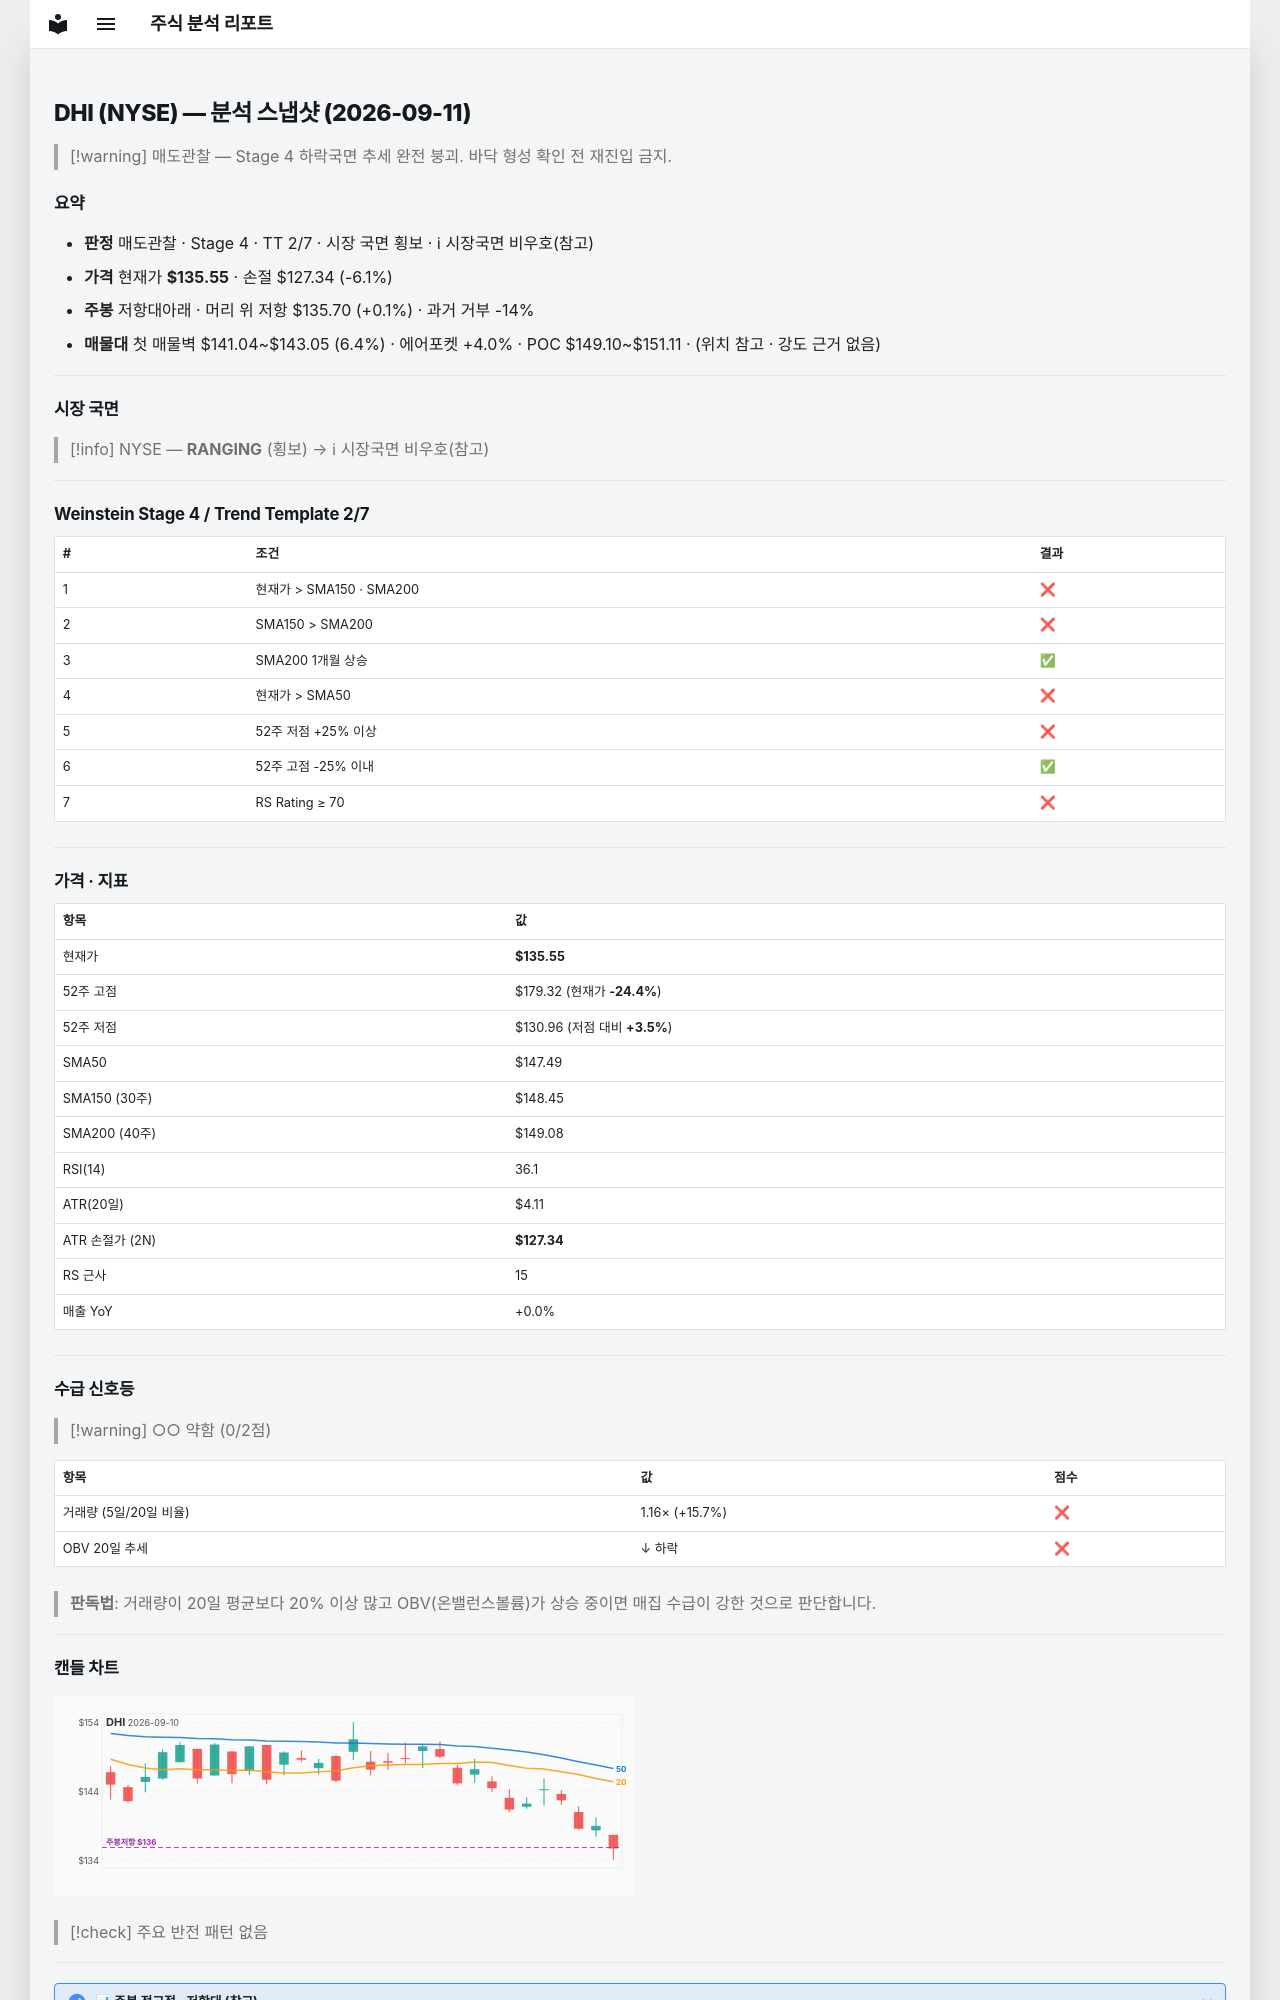

repository: soloandco/stock-reports · page: snapshots/DHI-2026-09-11/index.html · generator: mkdocs

---
type: analysis-snapshot
title: DHI 분석 스냅샷
ticker: DHI
market: NYSE
created: 2026-09-11
updated: 2026-09-11
bar-date: 2026-09-10
verdict: 매도관찰
real-rr: 0.02
sma50-gap-pct: -8.1
weekly-position: 저항대아래
weekly-overhead-price: 135.70
weekly-overhead-pct: 0.1
stage: 4
trend-template-score: 2
tt-max: 7
price: 135.55499267578125
stop-price: 127.33557355524657
market-regime: RANGING
supply-demand-score: 0/2
supply-demand-label: 약함
status: tracking
tags:
  - stock-agent
  - watchlist
  - DHI
  - analysis
related:
  - "[[analysis-template]]"
---

# DHI (NYSE) — 분석 스냅샷 (2026-09-11)

> [!warning] 매도관찰 — Stage 4 하락국면
> 추세 완전 붕괴. 바닥 형성 확인 전 재진입 금지.

## 요약

- **판정** 매도관찰 · Stage 4 · TT 2/7 · 시장 국면 횡보 · ℹ 시장국면 비우호(참고)
- **가격** 현재가 **$135.55** · 손절 $127.34 (-6.1%)
- **주봉** 저항대아래 · 머리 위 저항 $135.70 (+0.1%) · 과거 거부 -14%
- **매물대** 첫 매물벽 $141.04~$143.05 (6.4%) · 에어포켓 +4.0% · POC $149.10~$151.11 · (위치 참고 · 강도 근거 없음)

---

## 시장 국면

> [!info] NYSE — **RANGING** (횡보) → ℹ 시장국면 비우호(참고)

---

## Weinstein Stage 4 / Trend Template 2/7

| # | 조건 | 결과 |
|---|------|------|
| 1 | 현재가 > SMA150 · SMA200 | ❌ |
| 2 | SMA150 > SMA200 | ❌ |
| 3 | SMA200 1개월 상승 | ✅ |
| 4 | 현재가 > SMA50 | ❌ |
| 5 | 52주 저점 +25% 이상 | ❌ |
| 6 | 52주 고점 -25% 이내 | ✅ |
| 7 | RS Rating ≥ 70 | ❌ |

---

## 가격 · 지표

| 항목 | 값 |
|------|---|
| 현재가 | **$135.55** |
| 52주 고점 | $179.32 (현재가 **-24.4%**) |
| 52주 저점 | $130.96 (저점 대비 **+3.5%**) |
| SMA50 | $147.49 |
| SMA150 (30주) | $148.45 |
| SMA200 (40주) | $149.08 |
| RSI(14) | 36.1 |
| ATR(20일) | $4.11 |
| ATR 손절가 (2N) | **$127.34** |
| RS 근사 | 15 |
| 매출 YoY | +0.0% |

---
## 수급 신호등

> [!warning] ○○ 약함 (0/2점)

| 항목 | 값 | 점수 |
|------|------|------|
| 거래량 (5일/20일 비율) | 1.16× (+15.7%) | ❌ |
| OBV 20일 추세 | ↓ 하락 | ❌ |

> **판독법**: 거래량이 20일 평균보다 20% 이상 많고 OBV(온밸런스볼륨)가 상승 중이면 매집 수급이 강한 것으로 판단합니다.

---
